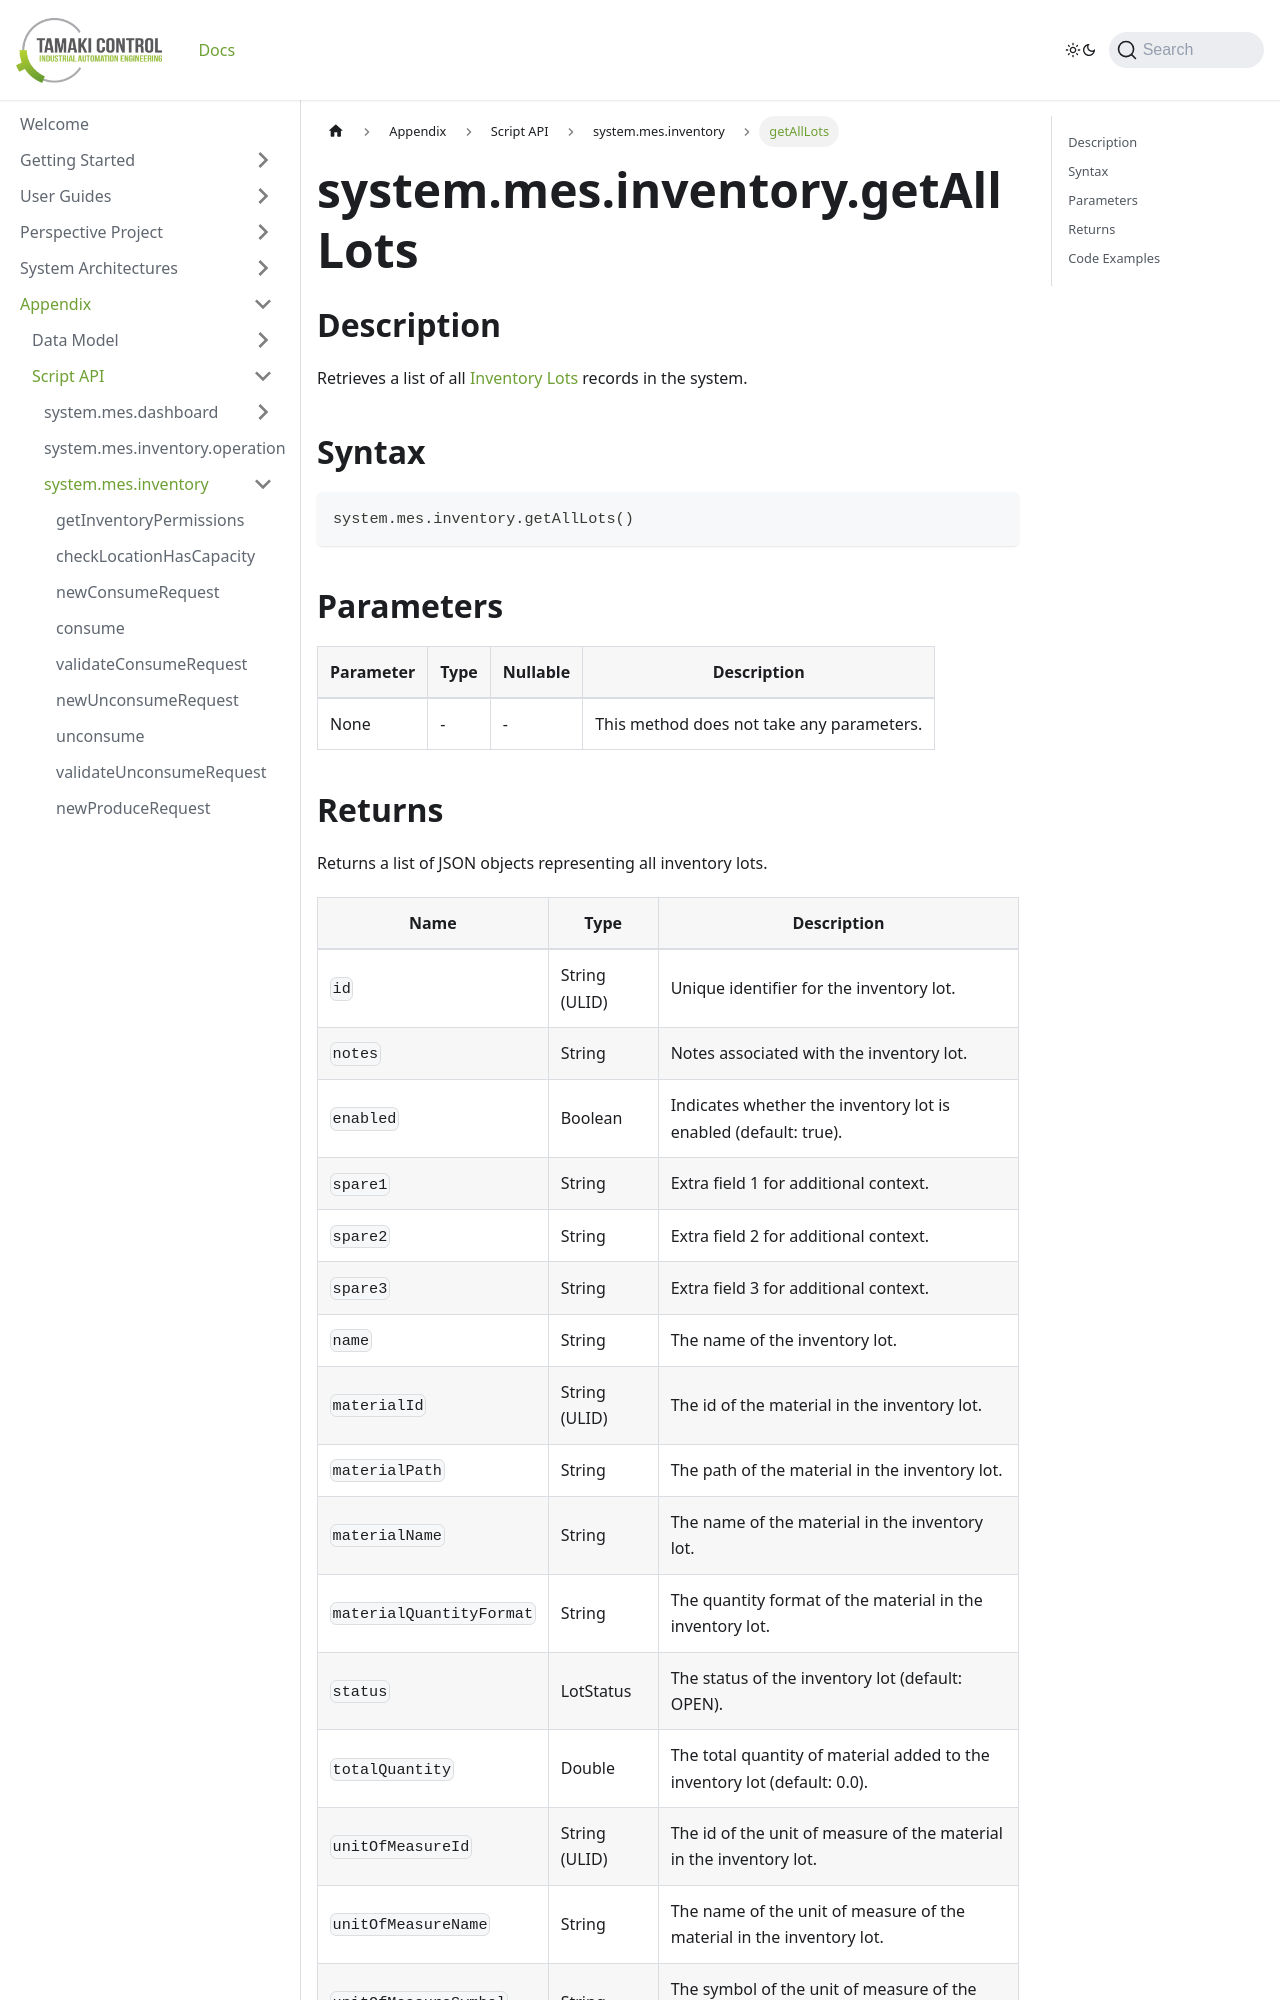

repository: TamakiControl/tamaki-mes-docs · page: docs/appendix/script-api/inventory-script-api/get-all-lots/index.html · generator: docusaurus

---
sidebar_position: 53
title: "getAllLots"
description: "Retrieves all inventory lots."
---

# system.mes.inventory.getAllLots

## Description

Retrieves a list of all [Inventory Lots](../../data-model/inventory-model/inventory-lot) records in the system.

## Syntax

```python
system.mes.inventory.getAllLots()
```

## Parameters

| Parameter | Type | Nullable | Description                               |
|-----------|------|----------|-------------------------------------------|
| None      | -    | -        | This method does not take any parameters. |
